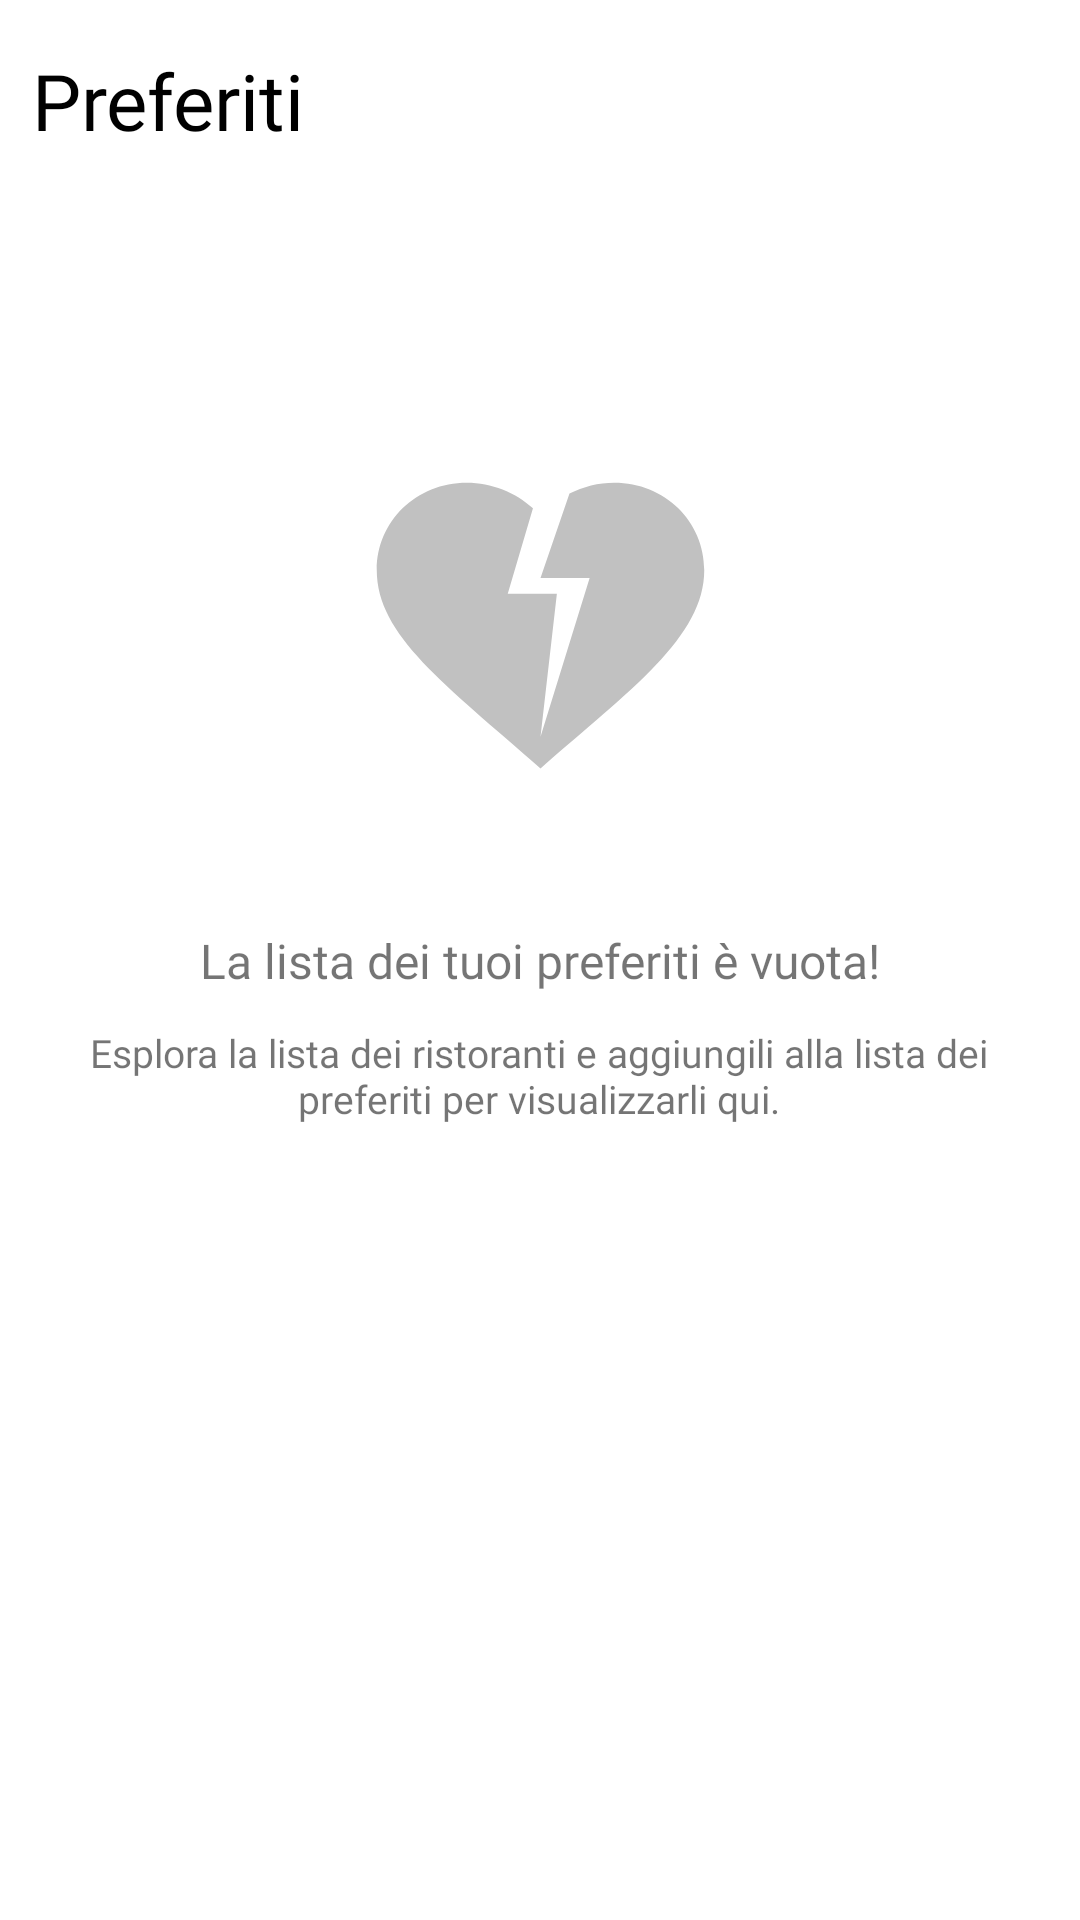

Reconstruct the res/layout file that produces this screen, plus the resources it refers to.
<!-- AndroidManifest.xml: application theme Theme.PocketJourney -->
<!-- res/layout/fragment_preferiti.xml -->
<?xml version="1.0" encoding="utf-8"?>
<FrameLayout
    xmlns:android="http://schemas.android.com/apk/res/android"
    xmlns:app="http://schemas.android.com/apk/res-auto"
    xmlns:tools="http://schemas.android.com/tools"
    android:layout_width="match_parent"
    android:layout_height="match_parent"
    tools:context=".preferiti.PreferitiFragment"
    android:id="@+id/lista_vuota_referiti">

    <androidx.constraintlayout.widget.ConstraintLayout

        android:layout_width="match_parent"
        android:layout_height="match_parent"

        >

        <TextView
            android:id="@+id/textNoFavorite"
            android:layout_width="wrap_content"
            android:layout_height="wrap_content"
            android:text="La lista dei tuoi preferiti è vuota!"
            android:fontFamily="@font/open_sans_semi_bold"
            app:layout_constraintBottom_toBottomOf="parent"
            app:layout_constraintEnd_toEndOf="parent"
            app:layout_constraintStart_toStartOf="parent"
            app:layout_constraintTop_toTopOf="parent"
            android:textSize="16sp"
            app:layout_constraintVertical_bias="0.5" />

        <TextView
            android:id="@+id/textNoFavorite2"
            android:layout_width="314dp"
            android:layout_height="39dp"
            android:fontFamily="@font/open_sans_light"
            android:text="Esplora la lista dei ristoranti e aggiungili alla lista dei preferiti per visualizzarli qui."
            android:textAlignment="center"
            android:textSize="13sp"
            app:layout_constraintBottom_toBottomOf="parent"
            app:layout_constraintEnd_toEndOf="parent"
            app:layout_constraintHorizontal_bias="0.494"
            app:layout_constraintStart_toStartOf="parent"
            app:layout_constraintTop_toBottomOf="@+id/textNoFavorite"
            app:layout_constraintVertical_bias="0.041" />

        <ImageView
            android:id="@+id/imageView2"
            android:layout_width="131dp"
            android:layout_height="127dp"
            android:layout_marginBottom="28dp"
            android:background="@drawable/baseline_heart_broken_24"
            app:layout_constraintBottom_toTopOf="@+id/textNoFavorite"
            app:layout_constraintEnd_toEndOf="parent"
            app:layout_constraintStart_toStartOf="parent"
            app:layout_constraintTop_toTopOf="parent"
            app:layout_constraintVertical_bias="0.94" />

        <TextView
            android:id="@+id/titleFavourites"
            android:layout_width="wrap_content"
            android:layout_height="wrap_content"
            android:layout_marginTop="16dp"
            android:fontFamily="@font/open_sans_extra_bold"
            android:text="Preferiti"
            android:textColor="@color/colorPrimary"
            android:textSize="26sp"
            app:layout_constraintBottom_toTopOf="@+id/imageView2"
            app:layout_constraintEnd_toEndOf="parent"
            app:layout_constraintHorizontal_bias="0.04"
            app:layout_constraintStart_toStartOf="parent"
            app:layout_constraintTop_toTopOf="parent"
            app:layout_constraintVertical_bias="0.0" />



    </androidx.constraintlayout.widget.ConstraintLayout>
</FrameLayout>
<!-- resources referenced by this layout -->
<resources>
  <color name="colorPrimary">#000000</color>
  <!-- drawable baseline_heart_broken_24 (drawable) -->
  <vector android:height="64dp" android:tint="#C1C1C1"
      android:viewportHeight="24" android:viewportWidth="24"
      android:width="64dp" xmlns:android="http://schemas.android.com/apk/res/android">
      <path android:fillColor="@android:color/white" android:pathData="M16.5,3c-0.96,0 -1.9,0.25 -2.73,0.69L12,9h3l-3,10l1,-9h-3l1.54,-5.39C10.47,3.61 9.01,3 7.5,3C4.42,3 2,5.42 2,8.5c0,4.13 4.16,7.18 10,12.5c5.47,-4.94 10,-8.26 10,-12.5C22,5.42 19.58,3 16.5,3z"/>
  </vector>
  <style name="Theme.PocketJourney" parent="Theme.MaterialComponents.DayNight.NoActionBar">
          
          <item name="colorPrimary">@color/black</item>
          <item name="colorPrimaryVariant">@color/purple_700</item>
          <item name="colorOnPrimary">@color/white</item>
          
          <item name="colorSecondary">@color/teal_200</item>
          <item name="colorSecondaryVariant">@color/teal_700</item>
          <item name="colorOnSecondary">@color/black</item>
          
          <item name="android:statusBarColor">?attr/colorPrimaryVariant</item>
          
      </style>
  <color name="black">#FF000000</color>
  <color name="purple_700">#FF3700B3</color>
  <color name="white">#ffffff</color>
  <color name="teal_200">#FF03DAC5</color>
  <color name="teal_700">#FF018786</color>
</resources>
